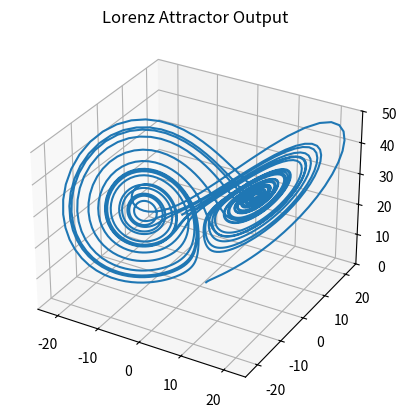

Recreate this plot in Python.
#Lorenz model

#Tim August
# 4 / 14/ 26

#Model for atmospheric convection

#Variables in the system:
    #x: fluid flow rate (or convection rate)
    #y: temperature difference
    #z: effects of the nonlinear vertical temperature profile

#The governing equations change over time:
    #dx_dt = sigma*(y - x)
    #dy_dt = x*(rho - z) - y
    #dz_dt = x*y - beta *z

#Here:
    #sigma is the Prandtl number -> it is a ratio of diffusivities
    #rho is the Rayleigh number -> associated with the buoyancy
    #beta refers to the system dimensions

#__________________________________________________________________________________________________________________________________
import numpy as np
import matplotlib.pyplot as plt
from mpl_toolkits import mplot3d

#__________________________________________________________________________________________________________________________________
#Model parameters:
#This is the time step, dt
dt = 0.01

#This is the time variable
time = np.arange(0, 30, dt)

#x, y, and z 
x = 1 #convection rate
y = 1 #temp diff
z = 1 #nonlinear vertical temp profile

#Constants sigma, rho, and beta can be altered to examine different system behavior
    #Lorenz uses sigma = 10, rho = 28, beta = 8/3

sigma = 10
rho = 28
beta = 8/3

#__________________________________________________________________________________________________________________________________
#This loop can step it forward in time
x_values = []
y_values = []
z_values = []

for t in time:

    #Current state:
    x_values.append(x)
    y_values.append(y)
    z_values.append(z)

    #Derivatives:
    dx_dt = sigma*(y - x) 
    dy_dt = (x*(rho - z) - y) 
    dz_dt = (x * y - beta * z) 

    #Time step: forward Euler
    x += dx_dt * dt
    y += dy_dt * dt
    z += dz_dt * dt
    

x_array = np.array(x_values)
y_array = np.array(y_values)
z_array = np.array(z_values)


#Plotting
fig = plt.figure()
ax = plt.axes(projection = "3d")

ax.plot3D(x_array, y_array, z_array)

#The axis limits may need adjustment depending on the parameters chosen
ax.set_xlim(-25, 25)
ax.set_ylim(-25, 25)
ax.set_zlim(0, 50)

plt.title("Lorenz Attractor Output")

plt.show()
